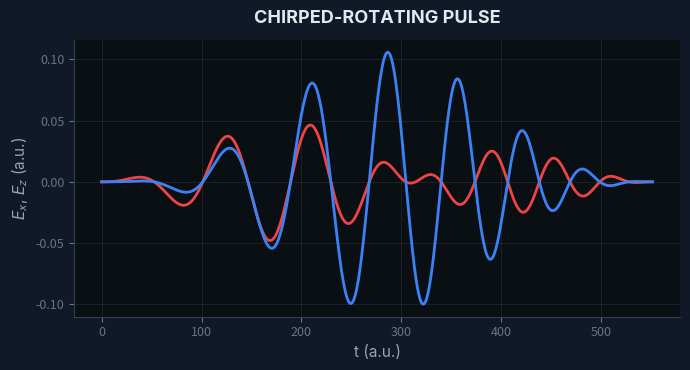

Write Python code to recreate this figure. (Note: this script raises an exception after producing the figure.)
#!/usr/bin/env python3
"""Generate clean 2D waveform plot images for TDSEZ docs."""
import numpy as np
import matplotlib
matplotlib.use('Agg')
import matplotlib.pyplot as plt

def env(t):
    return np.sin(t * 0.057 / 10) ** 2

t_max = 10 * np.pi / 0.057
t = np.linspace(0, t_max, 2000)

configs = [
    {
        'key': 'lici',
        'title': 'CHIRPED-ROTATING PULSE',
        'plane': '(XZ Plane)',
        'xlabel': 't (a.u.)',
        'ylabel': r'$E_x$, $E_z$ (a.u.)',
        'components': [
            ('$E_x$', env(t) * 0.107159 * np.cos(0.005*t) * np.sin(0.057*t + 0.00005*t*t), '#ef4444'),
            ('$E_z$', env(t) * 0.107159 * np.sin(0.005*t) * np.sin(0.057*t + 0.00005*t*t), '#3b82f6'),
        ],
        'subtitle': 'XZ chirped-rotating pulse · 10 cycles · ω = 0.057 a.u. · |E| = 0.107 a.u.',
    },
    {
        'key': 'liss',
        'title': 'OTC FIGURE-8 LISSAJOUS',
        'plane': '(XY Plane)',
        'xlabel': 't (a.u.)',
        'ylabel': r'$E_x$, $E_y$ (a.u.)',
        'components': [
            ('$E_x$', env(t) * 0.077369 * np.sin(0.057*t), '#ef4444'),
            ('$E_y$', env(t) * 0.077369 * np.sin(2*0.057*t + np.pi/2), '#3b82f6'),
        ],
        'subtitle': 'OTC figure-8 · 10 cycles · A_ω = A_2ω = 0.077 a.u. · |E| = 0.107 a.u.',
    },
    {
        'key': 'saw',
        'title': 'SAWTOOTH OTC WAVEFORM',
        'plane': '(XY Plane)',
        'xlabel': 't (a.u.)',
        'ylabel': r'$E_x$, $E_y$ (a.u.)',
        'components': [
            ('$E_x$', env(t) * 0.08578 * np.cos(0.057*t), '#ef4444'),
            ('$E_y$', env(t) * 0.08578 * np.cos(2*0.057*t + np.pi/2), '#3b82f6'),
        ],
        'subtitle': 'Sawtooth OTC · 10 cycles · A_ω = A_2ω = 0.086 a.u. · |E| = 0.107 a.u.',
    },
    {
        'key': 'tre',
        'title': 'COUNTER-ROTATING TREFOIL',
        'plane': '(XY Plane)',
        'xlabel': 't (a.u.)',
        'ylabel': r'$E_x$, $E_y$ (a.u.)',
        'components': [
            ('$E_x$', env(t) * 0.053964 * (np.cos(0.057*t) + np.cos(2*0.057*t)), '#ef4444'),
            ('$E_y$', env(t) * 0.053964 * (np.sin(0.057*t) - np.sin(2*0.057*t)), '#3b82f6'),
        ],
        'subtitle': 'Counter-rotating · 10 cycles · A_ω = A_2ω = 0.054 a.u. · |E| = 0.107 a.u.',
    },
]

for cfg in configs:
    fig, ax = plt.subplots(figsize=(7.0, 3.8))
    fig.patch.set_facecolor('#111827')
    ax.set_facecolor('#0a0f14')
    
    for label, y_data, color in cfg['components']:
        ax.plot(t, y_data, color=color, linewidth=2.0, label=label)
    
    ax.set_title(f"{cfg['title']}", fontsize=13, fontweight='bold', 
                 color='#e2e8f0', pad=12, fontname='Inter')
    ax.set_xlabel(cfg['xlabel'], fontsize=11, color='#94a3b8', fontname='Inter')
    ax.set_ylabel(cfg['ylabel'], fontsize=11, color='#94a3b8', fontname='Inter')
    
    ax.tick_params(axis='both', labelsize=9, colors='#64748b')
    ax.spines['bottom'].set_color('#334155')
    ax.spines['left'].set_color('#334155')
    ax.spines['top'].set_visible(False)
    ax.spines['right'].set_visible(False)
    
    ax.grid(True, alpha=0.08, color='white', linestyle='-')
    
    plt.tight_layout()
    
    path = f'/Users/dahbi/Desktop/JCP/TDSEZ/docs/assets/wf_{cfg["key"]}.png'
    fig.savefig(path, dpi=150, bbox_inches='tight', facecolor='#111827', edgecolor='none')
    plt.close(fig)
    print(f"Generated {path}")

print("All 4 waveform plots generated successfully.")
